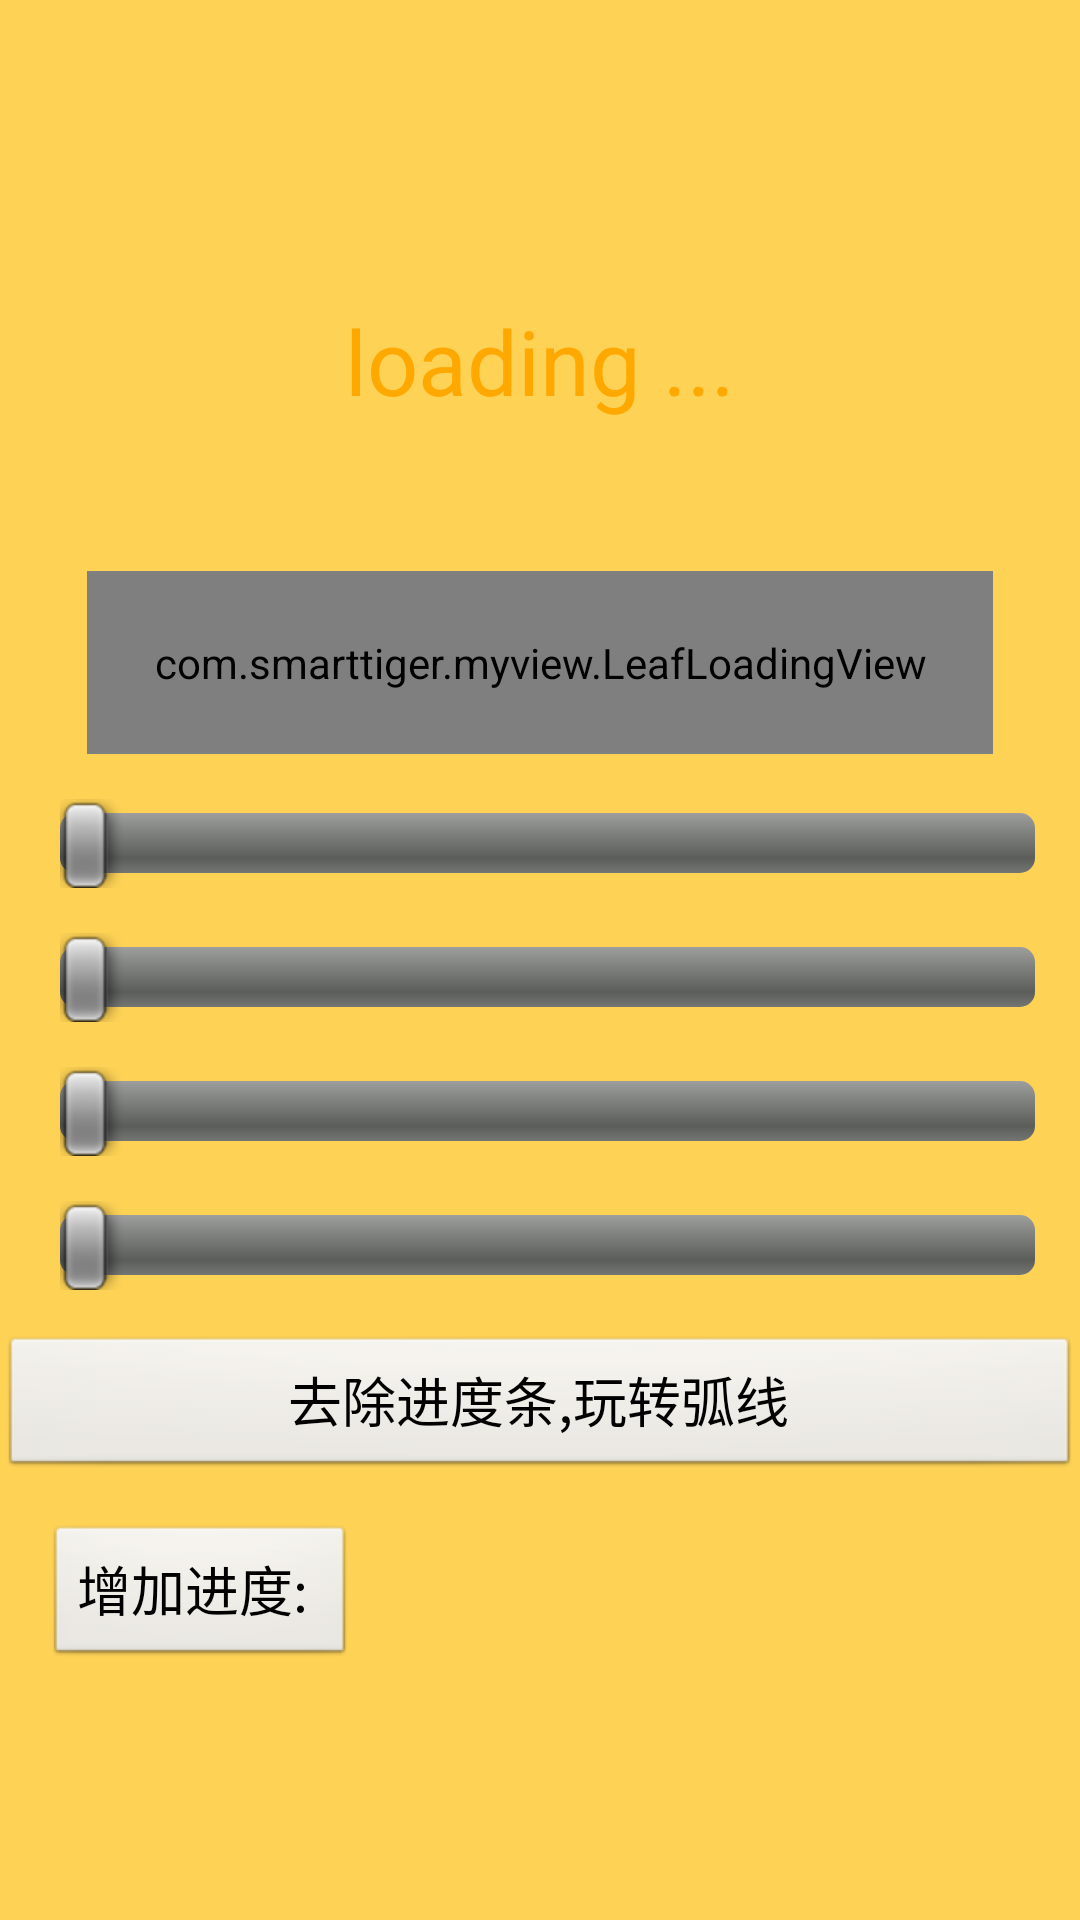

Produce the Android XML layout that renders to this screen, including the resource entries it uses.
<!-- AndroidManifest.xml: application theme AppTheme -->
<!-- res/layout/leaf_loading_layout.xml -->
<?xml version="1.0" encoding="utf-8"?>
<LinearLayout xmlns:android="http://schemas.android.com/apk/res/android"
    android:layout_width="match_parent"
    android:layout_height="match_parent"
    android:background="#fed255"
    android:orientation="vertical" >

    <TextView
        android:layout_width="wrap_content"
        android:layout_height="wrap_content"
        android:layout_gravity="center_horizontal"
        android:layout_marginTop="100dp"
        android:text="loading ..."
        android:textColor="#FFA800"
        android:textSize=" 30dp" />

    <RelativeLayout
        android:id="@+id/leaf_content"
        android:layout_width="match_parent"
        android:layout_height="wrap_content"
        android:layout_marginTop="50dp" >

        <com.smarttiger.myview.LeafLoadingView
            android:id="@+id/leaf_loading"
            android:layout_width="302dp"
            android:layout_height="61dp"
            android:layout_centerHorizontal="true" />

        <ImageView
            android:id="@+id/fan_pic"
            android:layout_width="wrap_content"
            android:layout_height="wrap_content"
            android:layout_alignParentRight="true"
            android:layout_centerVertical="true"
            android:layout_marginRight="35dp"
            android:src="@drawable/fengshan" />
    </RelativeLayout>

    <ScrollView
        android:layout_width="match_parent"
        android:layout_height="match_parent" >

        <LinearLayout
            android:layout_width="match_parent"
            android:layout_height="match_parent"
            android:orientation="vertical" >

            <LinearLayout
                android:id="@+id/seek_content_one"
                android:layout_width="match_parent"
                android:layout_height="wrap_content"
                android:layout_marginLeft="15dp"
                android:layout_marginRight="15dp"
                android:layout_marginTop="15dp" >

                <TextView
                    android:id="@+id/text_ampair"
                    android:layout_width="wrap_content"
                    android:layout_height="wrap_content"
                    android:layout_gravity="center_vertical"
                    android:textColor="#ffffa800"
                    android:textSize="15dp" />

                <SeekBar
                    android:id="@+id/seekBar_ampair"
                    android:layout_width="0dp"
                    android:layout_height="wrap_content"
                    android:layout_marginLeft="5dp"
                    android:layout_weight="1" />
            </LinearLayout>

            <LinearLayout
                android:layout_width="match_parent"
                android:layout_height="wrap_content"
                android:layout_marginLeft="15dp"
                android:layout_marginRight="15dp"
                android:layout_marginTop="15dp"
                android:orientation="horizontal" >

                <TextView
                    android:id="@+id/text_disparity"
                    android:layout_width="wrap_content"
                    android:layout_height="wrap_content"
                    android:layout_gravity="center_vertical"
                    android:textColor="#ffffa800"
                    android:textSize="15dp" />

                <SeekBar
                    android:id="@+id/seekBar_distance"
                    android:layout_width="0dp"
                    android:layout_height="wrap_content"
                    android:layout_marginLeft="5dp"
                    android:layout_weight="1" />
            </LinearLayout>

            <LinearLayout
                android:layout_width="match_parent"
                android:layout_height="wrap_content"
                android:layout_marginLeft="15dp"
                android:layout_marginRight="15dp"
                android:layout_marginTop="15dp"
                android:orientation="horizontal" >

                <TextView
                    android:id="@+id/text_float_time"
                    android:layout_width="wrap_content"
                    android:layout_height="wrap_content"
                    android:layout_gravity="center_vertical"
                    android:textColor="#ffffa800"
                    android:textSize="15dp" />

                <SeekBar
                    android:id="@+id/seekBar_float_time"
                    android:layout_width="0dp"
                    android:layout_height="wrap_content"
                    android:layout_marginLeft="5dp"
                    android:layout_weight="1" />
            </LinearLayout>

            <LinearLayout
                android:layout_width="match_parent"
                android:layout_height="wrap_content"
                android:layout_marginLeft="15dp"
                android:layout_marginRight="15dp"
                android:layout_marginTop="15dp"
                android:orientation="horizontal" >

                <TextView
                    android:id="@+id/text_rotate_time"
                    android:layout_width="wrap_content"
                    android:layout_height="wrap_content"
                    android:layout_gravity="center_vertical"
                    android:textColor="#ffffa800"
                    android:textSize="15dp" />

                <SeekBar
                    android:id="@+id/seekBar_rotate_time"
                    android:layout_width="0dp"
                    android:layout_height="wrap_content"
                    android:layout_marginLeft="5dp"
                    android:layout_weight="1" />
            </LinearLayout>

            <Button
                android:id="@+id/clear_progress"
                android:layout_width="match_parent"
                android:layout_height="wrap_content"
                android:layout_marginTop="15dp"
                android:text="去除进度条,玩转弧线"
                android:textSize="18dp" />

            <LinearLayout
                android:layout_width="match_parent"
                android:layout_height="wrap_content"
                android:layout_marginLeft="15dp"
                android:layout_marginRight="15dp"
                android:layout_marginTop="15dp"
                android:orientation="horizontal" >

                <Button
                    android:id="@+id/add_progress"
                    android:layout_width="wrap_content"
                    android:layout_height="wrap_content"
                    android:text="增加进度: "
                    android:textSize="18dp" />

                <TextView
                    android:id="@+id/text_progress"
                    android:layout_width="wrap_content"
                    android:layout_height="wrap_content"
                    android:layout_gravity="center_vertical"
                    android:textColor="#ffffa800"
                    android:textSize="15dp" />
            </LinearLayout>
        </LinearLayout>
    </ScrollView>

</LinearLayout>
<!-- resources referenced by this layout -->
<resources>
  <style name="AppTheme" parent="AppBaseTheme">
          
      </style>
  <style name="AppBaseTheme" parent="android:Theme.Black">
          
      </style>
</resources>
